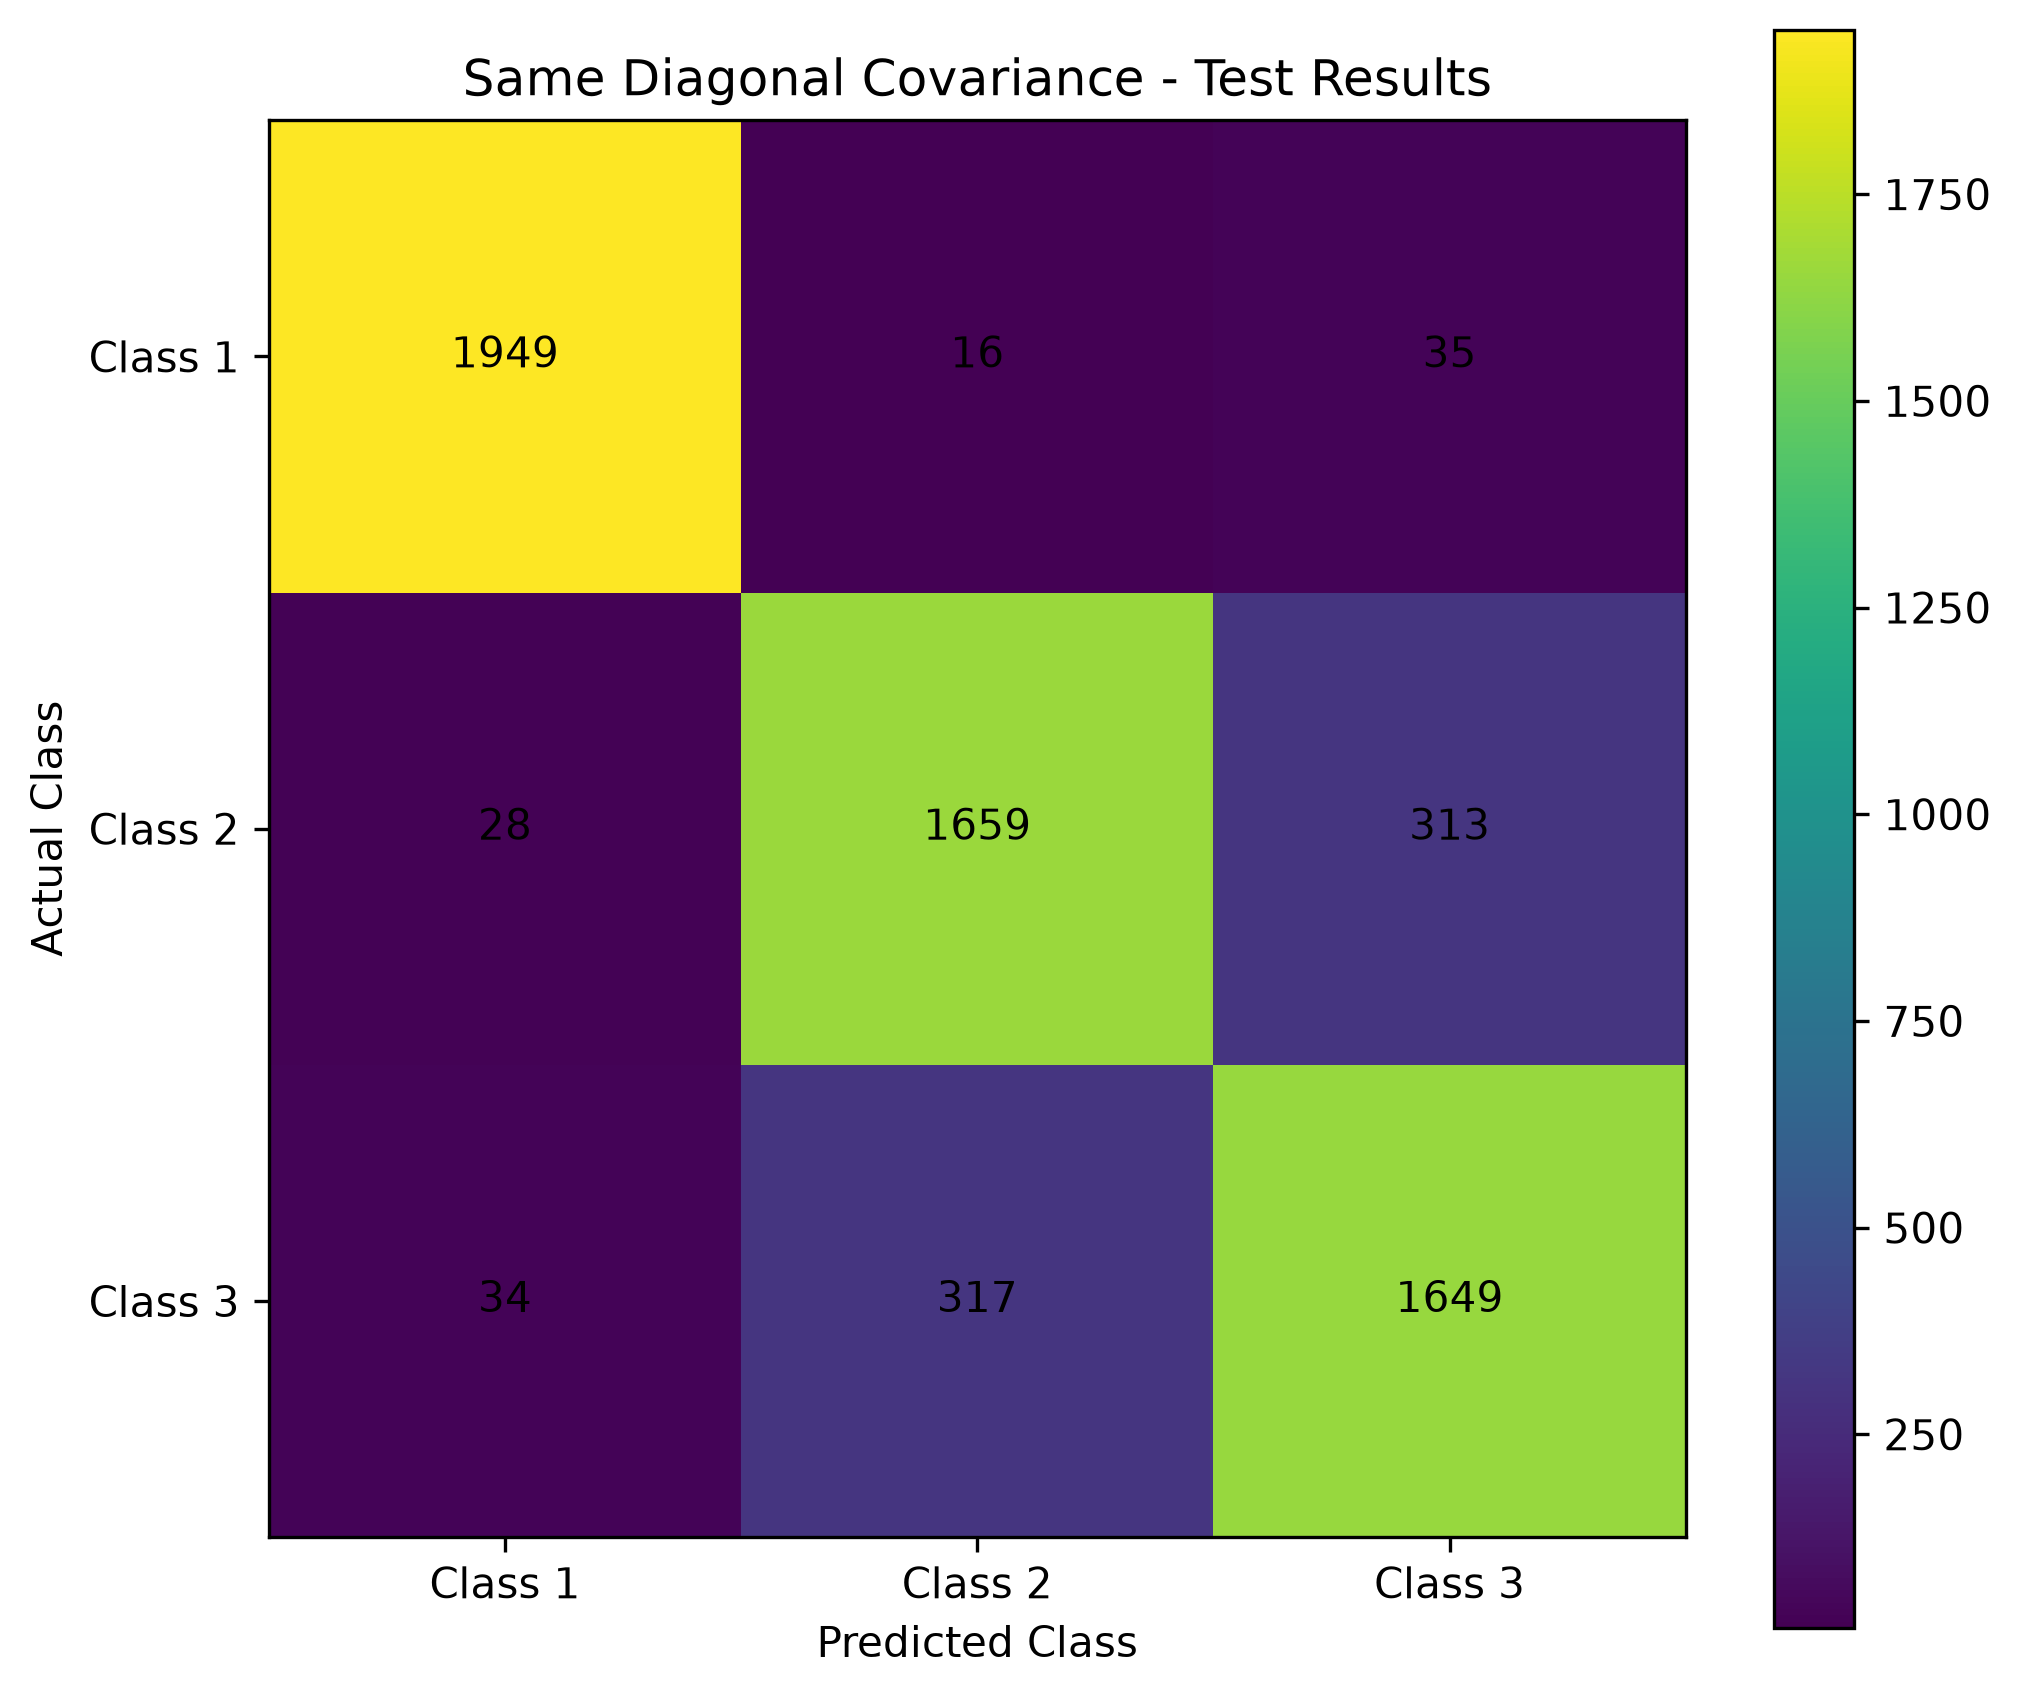

The data file committed next to this chart (first rows):
, Predicted 1, Predicted 2, Predicted 3
Actual 1, 1949, 16, 35
Actual 2, 28, 1659, 313
Actual 3, 34, 317, 1649
